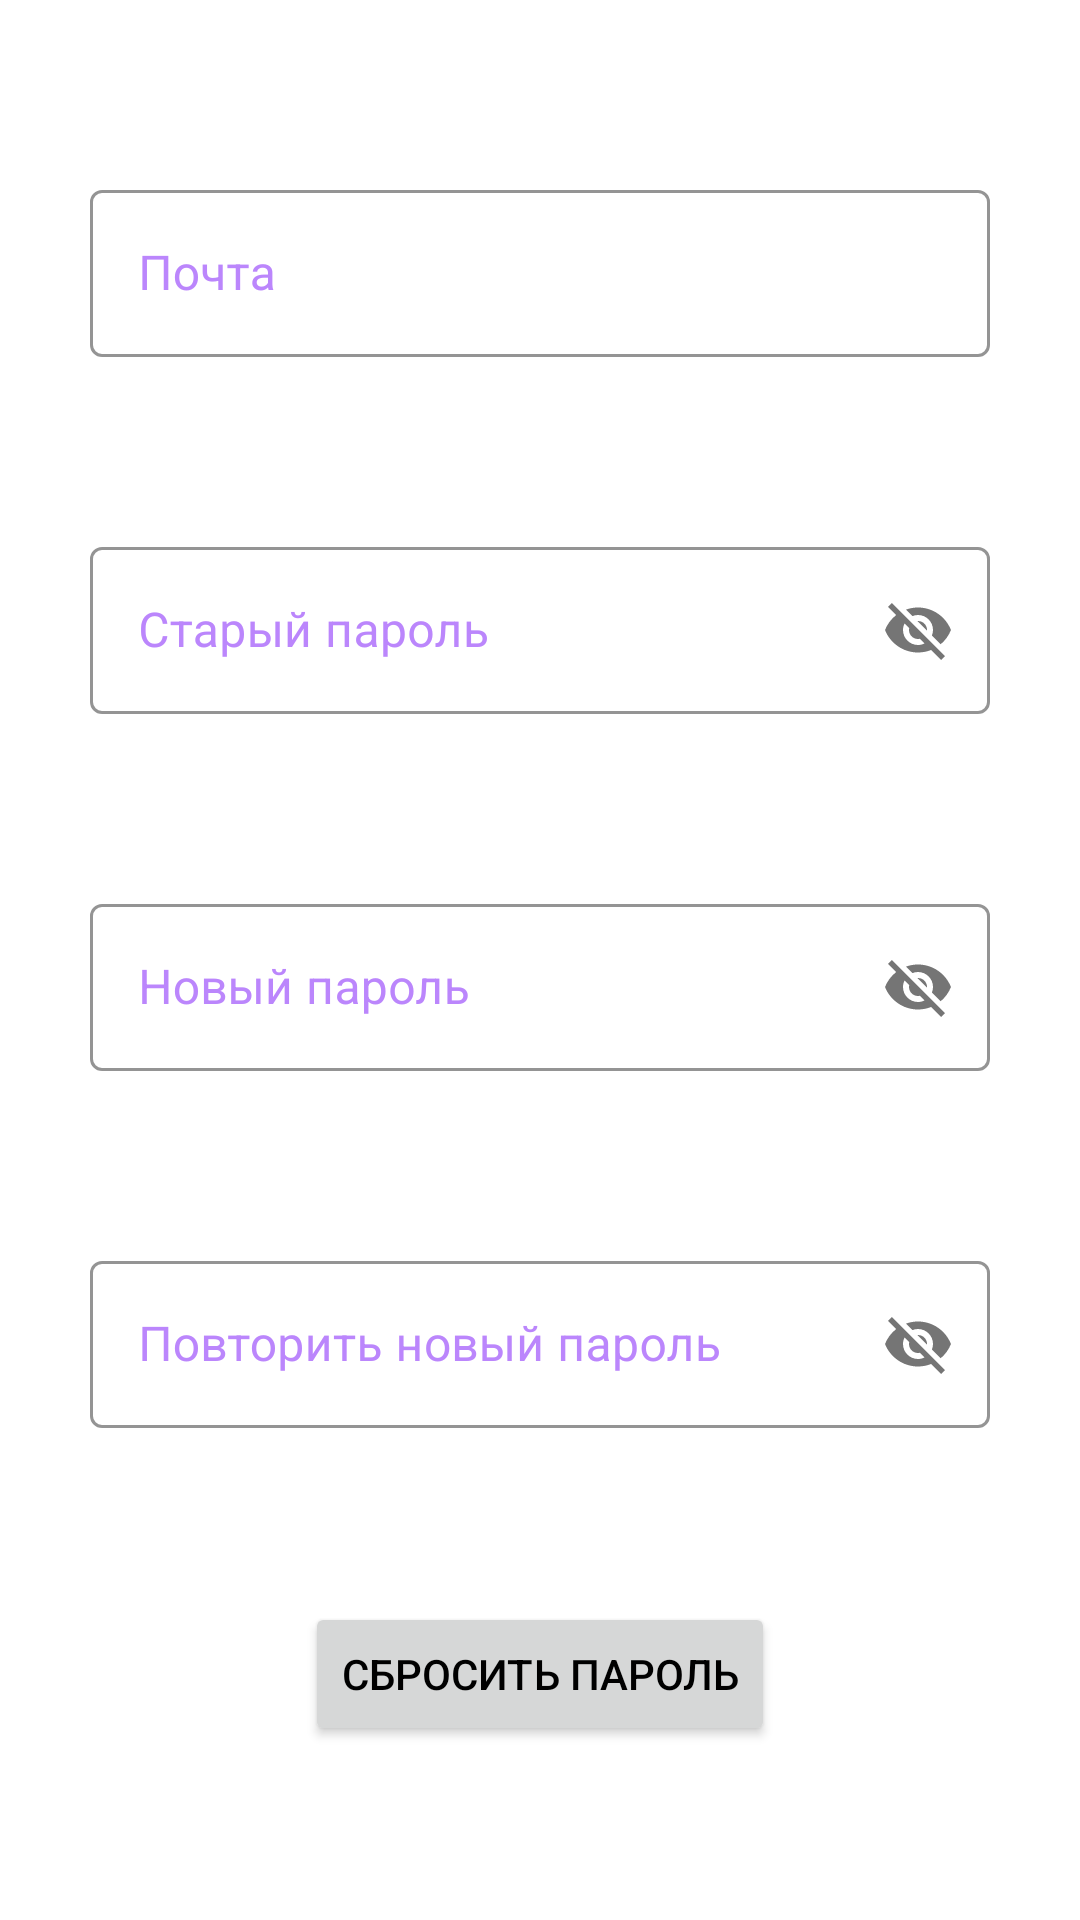

The Android layout XML behind this screen, and the referenced resources:
<!-- AndroidManifest.xml: application theme Theme.App -->
<!-- res/layout/change_password_fragment_layout.xml -->
<?xml version="1.0" encoding="utf-8"?>
<androidx.constraintlayout.widget.ConstraintLayout
    xmlns:android="http://schemas.android.com/apk/res/android"
    android:layout_width="match_parent"
    android:layout_height="match_parent"
    xmlns:app="http://schemas.android.com/apk/res-auto"
    android:id="@+id/layout">

    <com.google.android.material.progressindicator.CircularProgressIndicator
        android:id="@+id/progressBar"
        android:layout_width="wrap_content"
        android:layout_height="wrap_content"
        android:indeterminate="true"
        android:visibility="gone"
        android:layout_gravity="center"
        app:layout_constraintBottom_toBottomOf="parent"
        app:layout_constraintStart_toStartOf="parent"
        app:layout_constraintEnd_toEndOf="parent"
        app:layout_constraintTop_toTopOf="parent"/>

    <com.google.android.material.textfield.TextInputLayout
        android:id="@+id/email_label"
        style="@style/Widget.Inventory.TextInputLayout.OutlinedBox"
        android:layout_width="300dp"
        android:layout_height="wrap_content"
        android:hint="@string/hint_email"
        android:textColorHint="?attr/colorSecondaryVariant"
        app:boxStrokeColor="?attr/colorOnSecondary"
        app:layout_constraintTop_toTopOf="parent"
        app:layout_constraintBottom_toTopOf="@+id/old_password_label"
        app:layout_constraintEnd_toEndOf="parent"
        app:layout_constraintStart_toStartOf="parent"
        >

        <com.google.android.material.textfield.TextInputEditText
            android:id="@+id/email"
            android:layout_width="match_parent"
            android:layout_height="match_parent"
            android:singleLine="true"
            android:inputType="textEmailAddress"
            android:textColor="?attr/colorOnSecondary"
            android:textColorHighlight="?attr/colorSecondaryVariant"
            app:suffixTextColor="?attr/colorSecondaryVariant" />
    </com.google.android.material.textfield.TextInputLayout>

    <com.google.android.material.textfield.TextInputLayout
        android:id="@+id/old_password_label"
        style="@style/Widget.Inventory.TextInputLayout.OutlinedBox"
        android:layout_width="300dp"
        android:layout_height="wrap_content"
        android:hint="@string/old_password"
        app:passwordToggleEnabled="true"
        android:textColorHint="?attr/colorSecondaryVariant"
        app:boxStrokeColor="?attr/colorOnSecondary"
        app:layout_constraintEnd_toEndOf="parent"
        app:layout_constraintStart_toStartOf="parent"
        app:layout_constraintTop_toBottomOf="@+id/email_label"
        app:layout_constraintBottom_toTopOf="@+id/password_label">

        <com.google.android.material.textfield.TextInputEditText
            android:id="@+id/old_password"
            android:layout_width="match_parent"
            android:layout_height="match_parent"
            android:singleLine="true"
            android:textColor="?attr/colorOnSecondary"
            android:textColorHighlight="?attr/colorSecondaryVariant"
            />
    </com.google.android.material.textfield.TextInputLayout>

    <com.google.android.material.textfield.TextInputLayout
        android:id="@+id/password_label"
        style="@style/Widget.Inventory.TextInputLayout.OutlinedBox"
        android:layout_width="300dp"
        android:layout_height="wrap_content"
        android:hint="@string/new_password"
        app:passwordToggleEnabled="true"
        android:textColorHint="?attr/colorSecondaryVariant"
        app:boxStrokeColor="?attr/colorOnSecondary"
        app:layout_constraintEnd_toEndOf="parent"
        app:layout_constraintStart_toStartOf="parent"
        app:layout_constraintTop_toBottomOf="@+id/old_password_label"
        app:layout_constraintBottom_toTopOf="@+id/second_password_label">

        <com.google.android.material.textfield.TextInputEditText
            android:id="@+id/password"
            android:layout_width="match_parent"
            android:layout_height="match_parent"
            android:singleLine="true"
            android:textColor="?attr/colorOnSecondary"
            android:textColorHighlight="?attr/colorSecondaryVariant"
            />
    </com.google.android.material.textfield.TextInputLayout>

    <com.google.android.material.textfield.TextInputLayout
        android:id="@+id/second_password_label"
        style="@style/Widget.Inventory.TextInputLayout.OutlinedBox"
        android:layout_width="300dp"
        android:layout_height="wrap_content"
        android:hint="@string/repeat_new_password"
        app:passwordToggleEnabled="true"
        android:textColorHint="?attr/colorSecondaryVariant"
        app:boxStrokeColor="?attr/colorOnSecondary"
        app:layout_constraintEnd_toEndOf="parent"
        app:layout_constraintStart_toStartOf="parent"
        app:layout_constraintTop_toBottomOf="@+id/password_label"
        app:layout_constraintBottom_toBottomOf="@+id/change_password_button">

        <com.google.android.material.textfield.TextInputEditText
            android:id="@+id/second_password"
            android:layout_width="match_parent"
            android:layout_height="match_parent"
            android:singleLine="true"
            android:textColor="?attr/colorOnSecondary"
            android:textColorHighlight="?attr/colorSecondaryVariant"
            />
    </com.google.android.material.textfield.TextInputLayout>

    <Button
        android:id="@+id/change_password_button"
        android:layout_width="wrap_content"
        android:layout_height="wrap_content"
        android:textColor="@color/black"
        android:text="@string/drop_password"
        app:layout_constraintTop_toBottomOf="@+id/second_password_label"
        app:layout_constraintBottom_toBottomOf="parent"
        app:layout_constraintEnd_toEndOf="parent"
        app:layout_constraintStart_toStartOf="parent" />

</androidx.constraintlayout.widget.ConstraintLayout>
<!-- resources referenced by this layout -->
<resources>
  <color name="black">#FF000000</color>
  <string name="drop_password">Сбросить пароль</string>
  <string name="hint_email">Почта</string>
  <string name="new_password">Новый пароль</string>
  <string name="old_password">Старый пароль</string>
  <string name="repeat_new_password">Повторить новый пароль</string>
  <style name="Widget.Inventory.TextInputLayout.OutlinedBox" parent="Widget.MaterialComponents.TextInputLayout.OutlinedBox" />
  <style name="Theme.App" parent="Theme.MaterialComponents.Light">
          
          <item name="colorPrimary">@color/purple_200</item>
          <item name="colorPrimaryVariant">@color/purple_200</item>
          <item name="colorOnPrimary">@color/white</item>
          
          <item name="colorSecondary">@color/teal_200</item>
          <item name="colorSecondaryVariant">@color/purple_200</item>
          <item name="colorOnSecondary">@color/purple_200</item>
          
          <item name="android:statusBarColor" tools:targetApi="l">?attr/colorPrimaryVariant</item>
          
      </style>
  <color name="purple_200">#FFBB86FC</color>
  <color name="white">#FFFFFFFF</color>
  <color name="teal_200">#FF03DAC5</color>
</resources>
